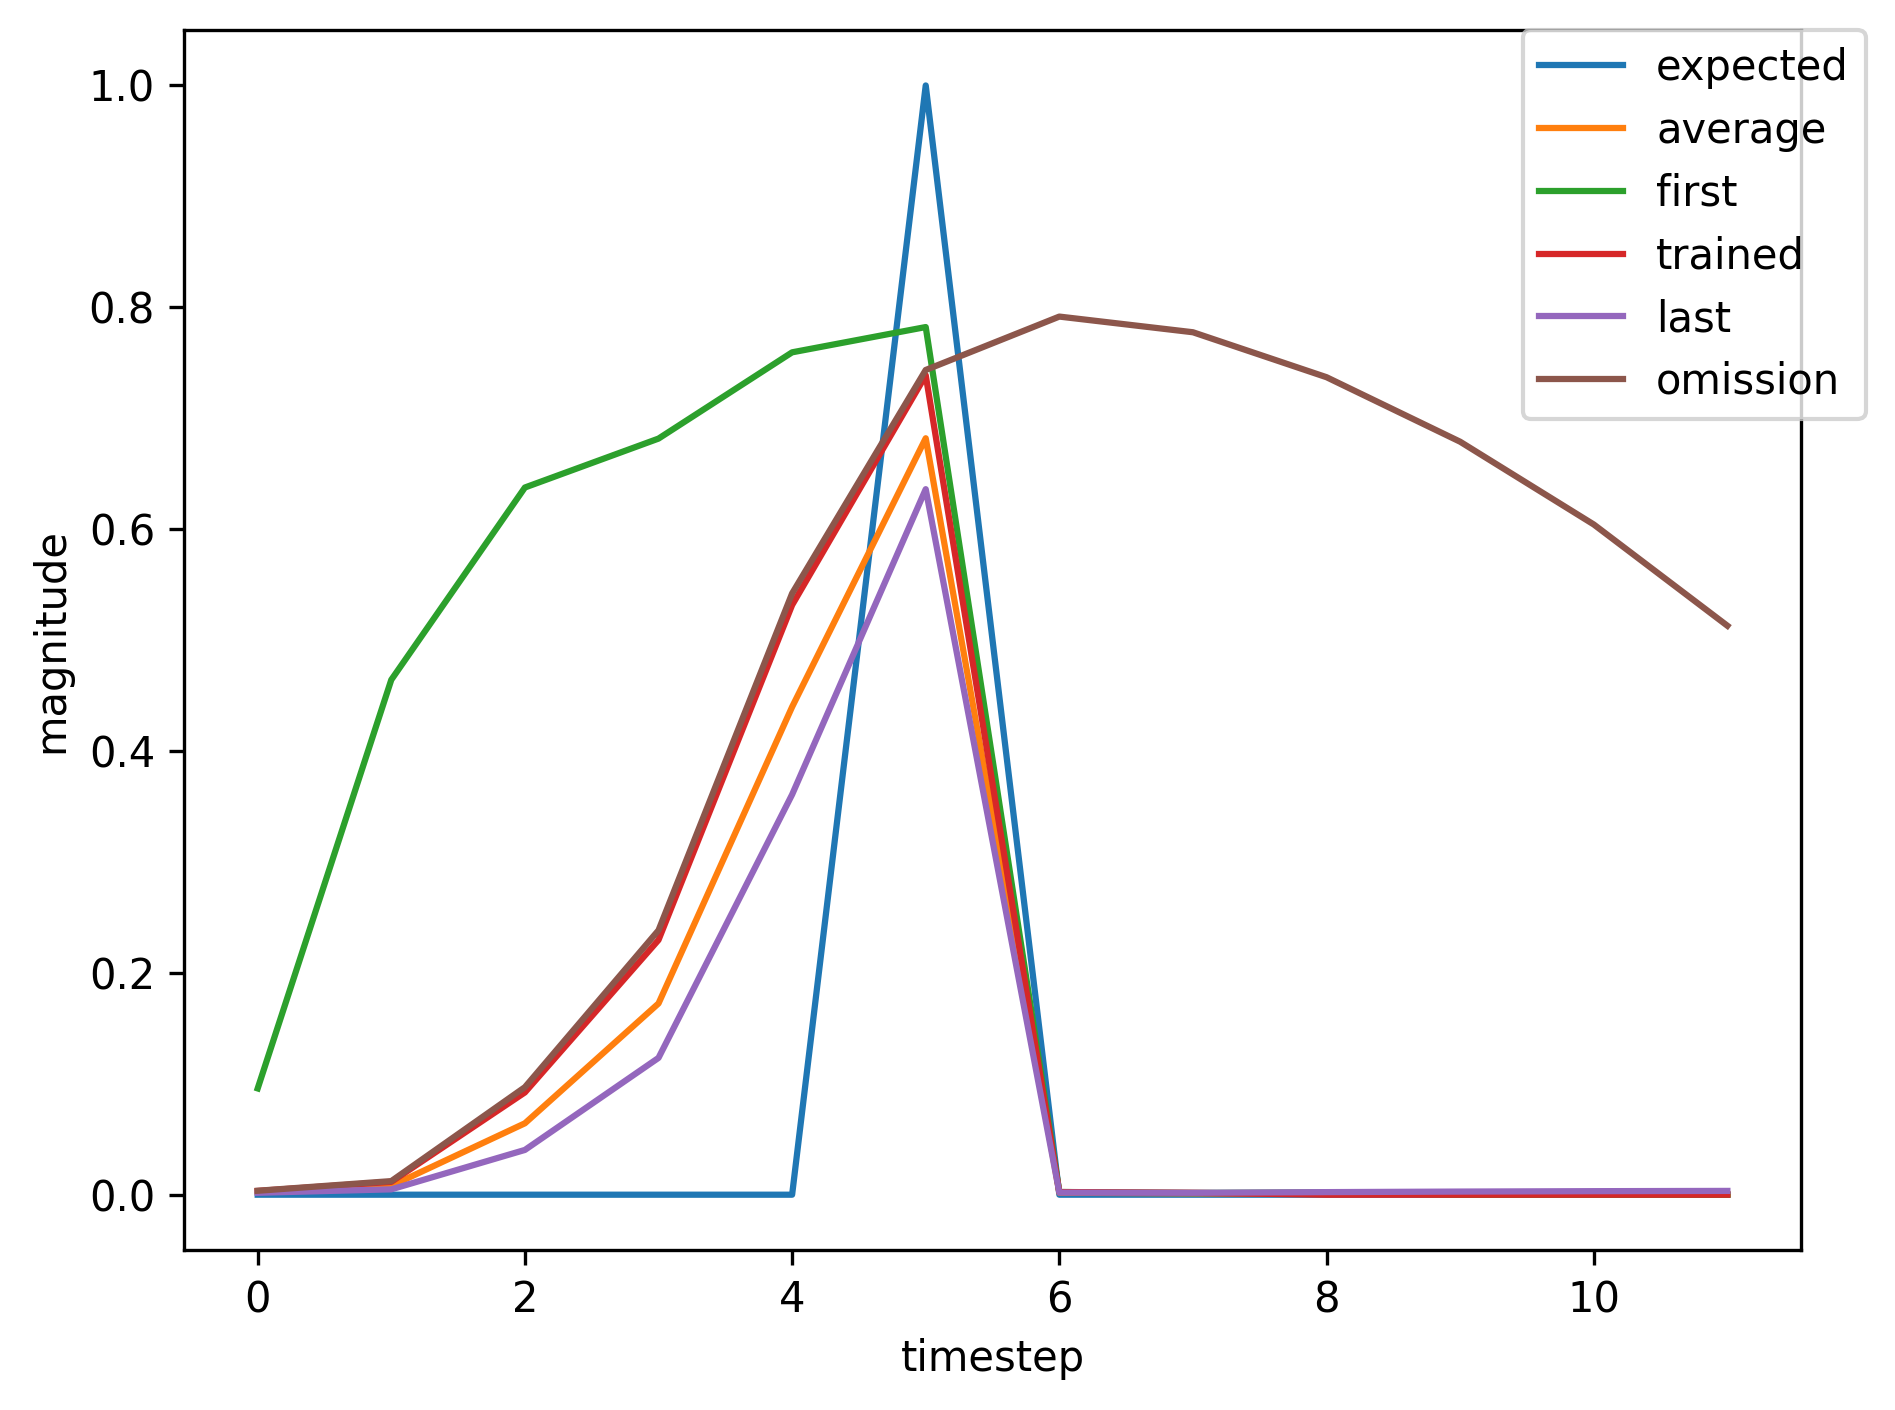

The table this chart was drawn from, first rows:
, input, expected_output, network_output
0, 1.0, 0, 0.09582
1, 0.0, 0, 0.4642
2, 0.0, 0, 0.6376
3, 0.0, 0, 0.6817
4, 0.0, 0, 0.7594
5, 2.0, 1, 0.7822
6, 0.0, 0, 0.002456
7, 0.0, 0, 0.001585
8, 0.0, 0, 0.002069
9, 1.0, 0, 0.002485
10, 0.0, 0, 0.007286
11, 0.0, 0, 0.05694
12, 0.0, 0, 0.1566
13, 0.0, 0, 0.4219
14, 2.0, 1, 0.6782
15, 0.0, 0, 0.002058
16, 0.0, 0, 0.001721
17, 1.0, 0, 0.002317
18, 0.0, 0, 0.007003
19, 0.0, 0, 0.0575
20, 0.0, 0, 0.1604
21, 0.0, 0, 0.4306
22, 2.0, 1, 0.6846
23, 0.0, 0, 0.002091
24, 1.0, 0, 0.001724
25, 0.0, 0, 0.00484
26, 0.0, 0, 0.04036
27, 0.0, 0, 0.1233
28, 0.0, 0, 0.3608
29, 2.0, 1, 0.636
30, 0.0, 0, 0.001892
31, 0.0, 0, 0.001721
32, 0.0, 0, 0.002326
33, 1.0, 0, 0.002825
34, 0.0, 0, 0.009082
35, 0.0, 0, 0.07379
36, 0.0, 0, 0.194
37, 0.0, 0, 0.4839
38, 2.0, 1, 0.7152
39, 0.0, 0, 0.002249
40, 0.0, 0, 0.001728
41, 0.0, 0, 0.002317
42, 1.0, 0, 0.002811
43, 0.0, 0, 0.008999
44, 0.0, 0, 0.07299
45, 0.0, 0, 0.1923
46, 0.0, 0, 0.4812
47, 2.0, 1, 0.7137
48, 0.0, 0, 0.00224
49, 0.0, 0, 0.001727
50, 0.0, 0, 0.002317
51, 0.0, 0, 0.002811
52, 0.0, 0, 0.003171
53, 1.0, 0, 0.003408
54, 0.0, 0, 0.01158
55, 0.0, 0, 0.09221
56, 0.0, 0, 0.2296
57, 0.0, 0, 0.5316
58, 2.0, 1, 0.7387
59, 0.0, 0, 0.002393
... 388 more rows
